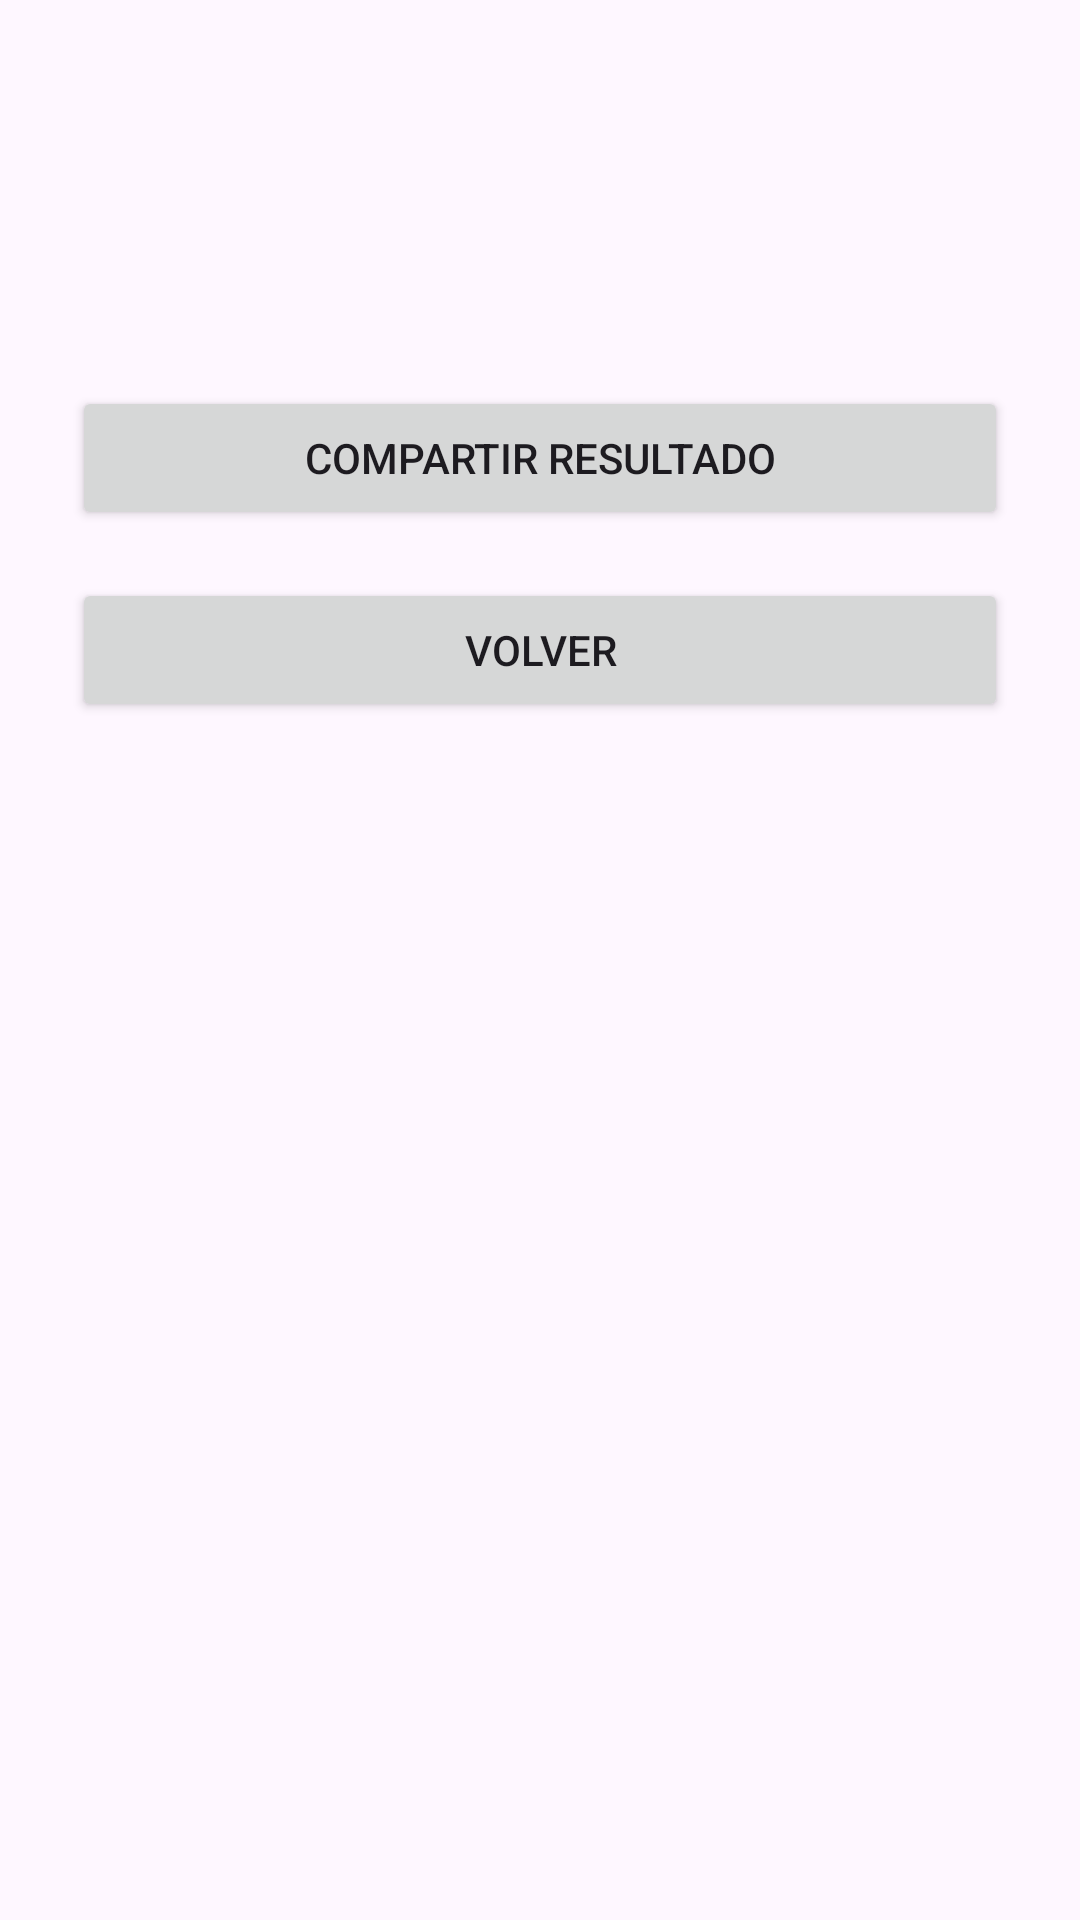

This screen was rendered from an Android layout file. Write that file and the resources it references.
<!-- AndroidManifest.xml: application theme Theme.ControlEdad -->
<!-- res/layout/activity_resultado.xml -->
<?xml version="1.0" encoding="utf-8"?>
<LinearLayout
    xmlns:android="http://schemas.android.com/apk/res/android"
    android:id="@+id/main"
    android:layout_width="match_parent"
    android:layout_height="match_parent"
    android:orientation="vertical"
    android:padding="24dp">

    
    <TextView
        android:id="@+id/txtBienvenida"
        android:layout_width="match_parent"
        android:layout_height="wrap_content"
        android:textSize="24sp"
        android:gravity="center"
        android:layout_marginBottom="16dp" />

    <TextView
        android:id="@+id/txtResultado"
        android:layout_width="match_parent"
        android:layout_height="wrap_content"
        android:textSize="18sp"
        android:gravity="center"
        android:layout_marginBottom="32dp" />

    <Button
        android:id="@+id/btnCompartir"
        android:layout_width="match_parent"
        android:layout_height="wrap_content"
        android:text="@string/btn_compartir"
        android:layout_marginBottom="16dp" />

    <Button
        android:id="@+id/btnVolver"
        android:layout_width="match_parent"
        android:layout_height="wrap_content"
        android:text="@string/btn_volver" />

</LinearLayout>
<!-- resources referenced by this layout -->
<resources>
  <string name="btn_compartir">Compartir resultado</string>
  <string name="btn_volver">Volver</string>
  <style name="Theme.ControlEdad" parent="Theme.Material3.DayNight.NoActionBar" />
</resources>
